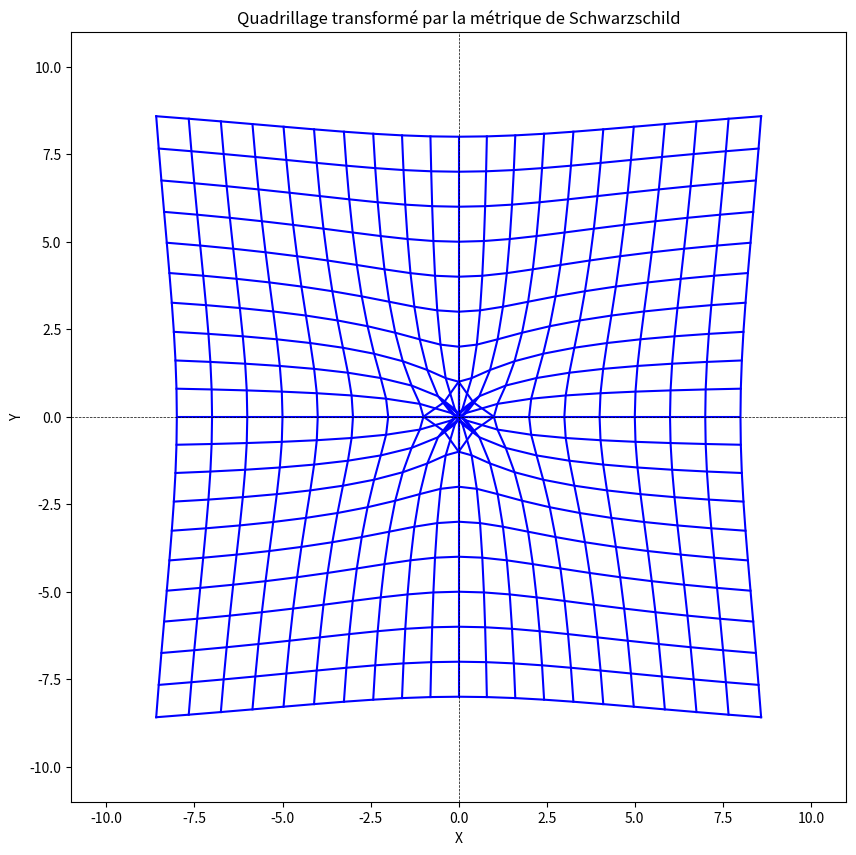

Reproduce this figure in Python.

import matplotlib.pyplot as plt
import numpy as np

# Étape 1: Définir le quadrillage carré
x = np.linspace(-10, 10, 21)  # 21 points de -10 à 10 inclus
y = np.linspace(-10, 10, 21)
X, Y = np.meshgrid(x, y)
X_flat = X.flatten()
Y_flat = Y.flatten()

# Étape 2: Calculer la distance r à la masse pour chaque point
R = np.sqrt(X_flat**2 + Y_flat**2)

# Étape 3: Appliquer la métrique de Schwarzschild sur r
GM_sur_c2 = 2  # Valeur symbolique pour la constante
R_prime = R *(1 - GM_sur_c2 / R)

# Gérer les divisions par zéro ou les valeurs infinies en remplaçant par les valeurs originales
R_prime[np.isinf(R_prime)] = R[np.isinf(R_prime)]
R_prime[np.isnan(R_prime)] = R[np.isnan(R_prime)]

# Étape 4: Repasser en coordonnées classiques
angles = np.arctan2(Y_flat, X_flat)  # Calculer l'angle pour chaque point par rapport au centre
X_prime = R_prime * np.cos(angles)  # Calculer les nouvelles coordonnées x
Y_prime = R_prime * np.sin(angles)  # Calculer les nouvelles coordonnées y

# Étape 5: Dessiner la grille transformée
# Pour relier les points entre eux et représenter le quadrillage, on dessine des lignes entre les points transformés.

plt.figure(figsize=(10, 10))

# Calculer les indices des points pour les lignes verticales et horizontales
indices = np.arange(len(X_flat)).reshape(X.shape)

# Dessiner les lignes verticales
for i in range(indices.shape[0]):
    plt.plot(X_prime[indices[i, :]], Y_prime[indices[i, :]], color='blue')

# Dessiner les lignes horizontales
for j in range(indices.shape[1]):
    plt.plot(X_prime[indices[:, j]], Y_prime[indices[:, j]], color='blue')

plt.xlim(-11, 11)
plt.ylim(-11, 11)
plt.axhline(0, color='black', linewidth=0.5, linestyle='--')
plt.axvline(0, color='black', linewidth=0.5, linestyle='--')
plt.title("Quadrillage transformé par la métrique de Schwarzschild")
plt.xlabel("X")
plt.ylabel("Y")
plt.grid(False)  # Ne pas afficher le quadrillage de fond
plt.show()

